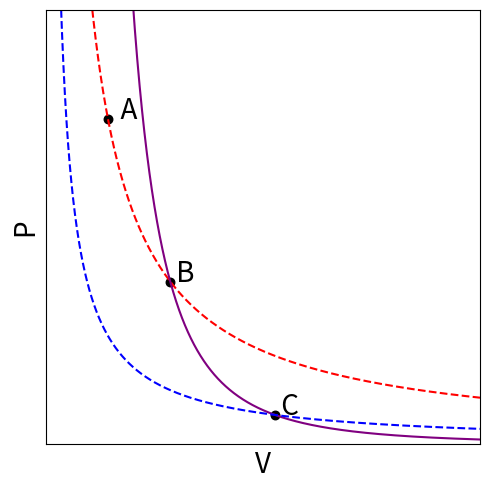

Write the Python code that produced this figure. (Note: this script raises an exception after producing the figure.)
# -*- coding: utf-8 -*-
"""
Created on Mon May 13 22:59:45 2019

@author: massonnetf
"""
import numpy as np
import matplotlib.pyplot as plt
# Carnot cycle

gamma = 1.4 * 2 # For design purposes
R = 287.0

fig = plt.figure(figsize = (5, 5))
p_A = 300 * 100.0
p_B = 150 * 100.0
T_h = 600.0
T_c = 200.0

V = np.arange(0.001, 100.0, 0.01)
# Plot 4 points
# A
V_A = R * T_h / p_A
plt.scatter(V_A, p_A, 150, marker = ".", color = "k")
plt.text(V_A, p_A, "  A", ha = "left", fontsize = 20)
plt.xlim(0.0, 40.0)
plt.ylim(0.0, 40000)
plt.xlabel("V", fontsize = 20)
plt.ylabel("P", fontsize = 20)
plt.xticks([],[])
plt.yticks([],[])
#plt.axis("off")
plt.grid()
plt.tight_layout()
plt.savefig("Carnot1.png", dpi = 500)
# Plot isothermal passing at A
plt.plot(V, R * T_h / V, "r--")
plt.savefig("Carnot2.png", dpi = 500)

# A --> B: isothermal expansion. T_B = T_A (pV = constant = R * T_A)
# Point B
V_B = R * T_h / p_B
plt.scatter(V_B, p_B, 150, marker = ".", color = "k")
plt.text(V_B, p_B, " B", ha = "left", fontsize = 20)
plt.savefig("Carnot3.png", dpi = 500)

# B --> C: adiabatic expansion (pV^gamma = constant = p_B * V_B ^ gamma )
# adiabat at B
cst_B = p_B * V_B ** gamma
plt.plot(V, cst_B / V ** gamma, 150, color = "purple")
plt.savefig("Carnot4.png", dpi = 500)


# One must arrive at temperature T_c so that 
# * p_C * V_C = R * T_c
# * p_C * V_C^gamma = p_B * V_B ^gamma
# -> R * T_c * V_C ^(gamma - 1) = p_B * V_B ^gamma
# -> V_C = ...
V_C = (p_B * V_B ** gamma / (R * T_c)) ** (1.0 / (gamma - 1))
p_C = R * T_c / V_C

plt.scatter(V_C, p_C, 150, marker = ".", color = "k")
plt.text(V_C, p_C, " C", ha = "left", fontsize = 20)
plt.savefig("Carnot5.png", dpi = 500)

# Isothermal at C
plt.plot(V, R * T_c / V, "b--")
plt.savefig("Carnot6.png", dpi = 500)


# C --> D: isothermal compression
# Point D is on the adiabat passing at A and on the isotherm passing at C
# p_D * V_D ^gamma = cst_A
# p_D * V_D        = R * T_c
# -> R * T_c * V_D ^ (gamma - 1) = cst_A
# -> V_D = ...
V_D = (cst_A / (R * T_c)) ** (1.0 / (gamma - 1))
p_D = R * T_c / V_D

plt.scatter(V_D, p_D, 150, marker = ".", color = "k")
plt.text(V_D, p_D, "D", va = "top", ha = "left", fontsize = 20)
plt.savefig("Carnot7.png", dpi = 500)

# adiabat at A
cst_A = p_A * V_A ** gamma
plt.plot(V, cst_A / V ** gamma, 150, color = "pink")
plt.savefig("Carnot8.png", dpi = 500)






# Adiabatic
#, 